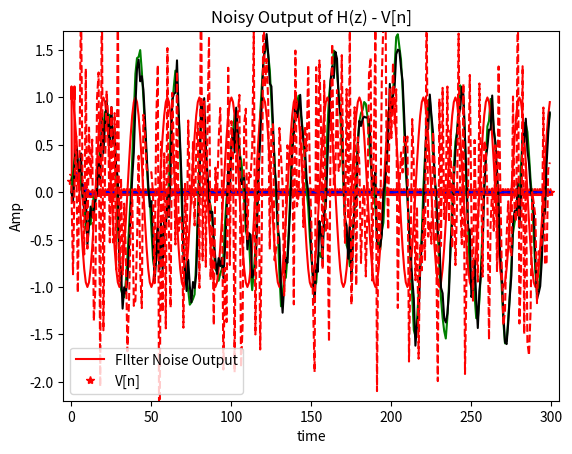
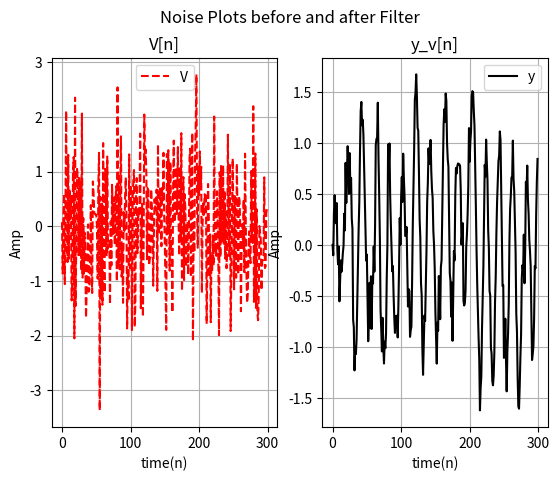

Write Python code to recreate these figures, in order.
#!/usr/bin/env python
# coding: utf-8

# # DSP_Lab Project
# [redacted]
# # 3 - 1
# [redacted]

# In[259]:


import numpy as np
import matplotlib.pyplot as plt
from scipy import signal
# Import libraries


# ### 3 - 1 ) a

# In[260]:


# Initialization
R = 0.8
f0 = 500
fs = 10**4
# test
print(fs)


# In[261]:


w0 = (2*np.pi)*f0/fs # Discrete Frequency
print(w0)


# In[262]:


a1 = -2*R*np.cos(w0) #a1
print(a1)


# In[263]:


a2 = R**2 #a2
print(a2)


# In[264]:


G = (1 - R)*np.sqrt((1 - 2*R*np.cos(2*w0) + R**2)) #Coeff of Numerator
print(G)


# In[265]:


# Frequency Response
num = [G]
den = [1 ,a1 ,a2]
w ,h = signal.freqz(num, den, worN=1024, whole = True) #fs = 10**4) #Frequency Response


# In[266]:


f = w/np.pi #Normalization
fig, ax1 = plt.subplots()
ax1.plot(f,np.abs(h)**2,'-r')
ax1.grid()
ax1.set_xlabel('freq (normilized by pi)')
ax1.set_title("Frequency Response |H(ejw)|")
ax1.set_ylabel("Mag")
ax1.legend("|H(ejw)|" , loc = 'upper center')
plt.xlim([0, 2])
plt.ylim([-0.25 , 1.25])
plt.show()


# ### 3 - 1 ) b

# In[267]:


n = np.arange(300)
#print(n)
h1 = G/np.sin(w0)
#print(h1)
h2 = R ** n
#print(h2)
h3 = np.sin((n + 1)*w0)
#print(h3)
h = h1*h2*h3 #impulse Response in Formula

N = 300
x = np.zeros(N)
x[0] = 1 #Creating Impulse in 2nd Sample
#print(x)
#print("\n")
hf = signal.lfilter(num,den,x)
#print(hf)

y = np.zeros(N) #preallocation
for i in range (1 , N) :
    if i == 1 :
        y[i] = G*1
    elif i == 2 :
        y[i] = -a1 * y[i - 1]
    else : 
        y[i] = -a1*y[i - 1] -a2*y[i - 2]
#print(y)


# In[268]:


## PLOTTING 

plt.figure
plt.plot(h,"*r",hf,"--k",y,"b")
#plt.stem(y,"b") isn`t working
plt.legend(('syntax','Convolution','Recursive'),loc='best')
plt.grid()
plt.title("Impulse Response");
plt.xlabel("time");
plt.ylabel("Amp");
plt.xlim([-5, 305]);
plt.ylim([-0.04 , 0.22]);


# ### 3 - 1 ) c

# In[269]:


s = np.cos(w0*n) #input signal
#print(s)
#print("\n")
v = np.random.randn(1,N) #random noise Generation
#print(v)
x = s + v #Input of Filter
#print("\n")
#print(X)
y = np.zeros(N)
w1 = 0
w2 = 0
for i in range(1,N) :
    y[i] = -a1*w1 - a2*w2 + G*x[0,i] # x is 2d dimension because of np.cos of n which is a vector too
    w2 = w1
    w1 = y[i]


# In[270]:


## PLOTTING 

plt.figure
plt.plot(y,"g",s,"r")
plt.legend(('FIlter Output',"S[n]"),loc='best')
plt.grid()
plt.title("Output of H(z) - S[n]");
plt.xlabel("time");
plt.ylabel("Amp");
plt.xlim([-5, 305]);
plt.ylim([-2.2 ,1.7]);


# In[271]:


#print(n)


# In[272]:


#print(s)


# ### 3 - 1 ) d

# In[273]:


n = np.arange(300)
v = np.random.randn(1,N) #random noise Generation
y_v = np.zeros(N)
w1 = 0
w2 = 0
for i in range(1,N) :
    y_v[i] = -a1*w1 - a2*w2 + G*v[0,i] # V is 2d dimension because of np.cos of n which is a vector too
    w2 = w1
    w1 = y[i]


# In[274]:


## PLOTTING 

plt.figure
plt.plot(y_v,"k",v[0],"--r")
plt.legend(('FIlter Noise Output',"V[n]"),loc='best')
plt.grid()
plt.title("Noisy Output of H(z) - V[n]");
plt.xlabel("time");
plt.ylabel("Amp");
#plt.xlim([-5, 305]);
#plt.ylim([-2.2 ,1.7]);


# In[275]:


#Plotting

fig,(ax1,ax2) = plt.subplots(1,2)
fig.suptitle('Noise Plots before and after Filter ');
ax1.plot(v[0],"--r");
ax2.plot(y_v,"k");
ax1.grid();
ax1.set_xlabel('time(n)');
ax1.set_title("V[n]");
ax1.set_ylabel("Amp");
ax1.legend("V[n]" , loc = 'upper center');
ax2.grid();
ax2.set_xlabel('time(n)');
ax2.set_title("y_v[n]");
ax2.set_ylabel("Amp");
ax2.legend("y_v[n]" , loc = 'best');


# ### 3 - 1)e

# In[276]:


s1v = np.var(v[0])
print("Variance of Noise is",s1v)
s1yv = np.var(y_v)
print("Variance of y_v (Output noise from filter) is",s1yv)
NRR = s1yv/s1v  #Noise Reduction Ratio is var(y_v)/var(v)
print('So NRR is', NRR) 


# In[277]:


# Now lets check Formula
Num = (1 + 2*R**2) #Correct Formula
Den = (1 + R)*(1 + 2*R*np.cos(2*w0) + R**2) #Correct Formula
NRR_frml = Num/Den
print('So NRR by formula is', NRR_frml)


# ## The End
